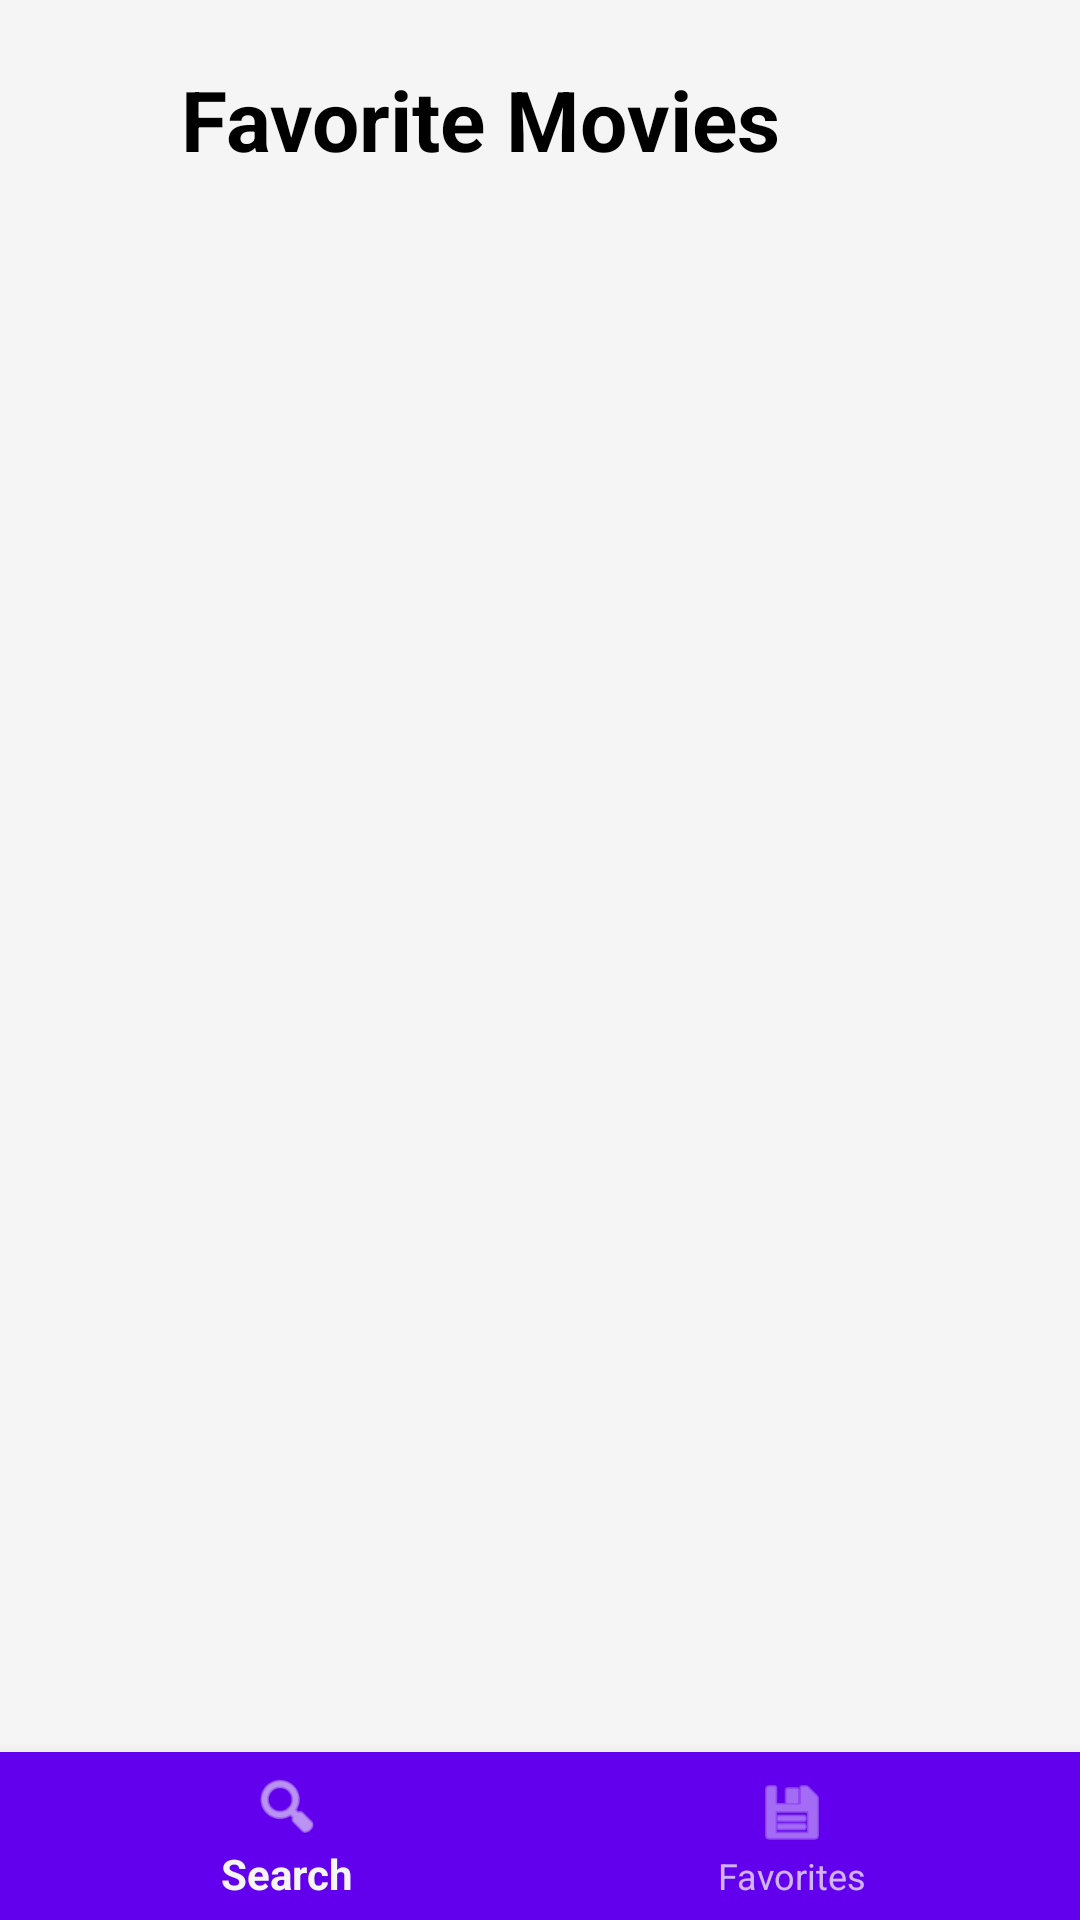

The Android layout XML behind this screen, and the referenced resources:
<!-- AndroidManifest.xml: application theme Theme.MovieSearchApp -->
<!-- res/layout/activity_favorites.xml -->
<?xml version="1.0" encoding="utf-8"?>
<androidx.constraintlayout.widget.ConstraintLayout xmlns:android="http://schemas.android.com/apk/res/android"
    xmlns:app="http://schemas.android.com/apk/res-auto"
    android:layout_width="match_parent"
    android:layout_height="match_parent"
    android:background="@color/card_background"
    android:fillViewport="true"
    android:fitsSystemWindows="true">

    <androidx.constraintlayout.widget.ConstraintLayout
        android:layout_width="match_parent"
        android:layout_height="0dp"
        android:padding="16dp"
        app:layout_constraintBottom_toBottomOf="parent"
        app:layout_constraintTop_toTopOf="parent">

        
        <TextView
            android:id="@+id/favoritesTitle"
            android:layout_width="0dp"
            android:layout_height="wrap_content"
            android:layout_marginBottom="12dp"
            android:paddingVertical="5dp"
            android:text="@string/favorite_movies"
            android:textColor="@color/text_title"
            android:textAlignment="center"
            android:textSize="28sp"
            android:textStyle="bold"
            app:layout_constraintEnd_toStartOf="@+id/logoutButton"
            app:layout_constraintStart_toStartOf="parent"
            app:layout_constraintTop_toTopOf="parent" />

        
        <ImageButton
            android:id="@+id/logoutButton"
            android:layout_width="40dp"
            android:layout_height="40dp"
            android:layout_marginStart="8dp"
            android:layout_marginBottom="12dp"
            android:background="?attr/selectableItemBackgroundBorderless"
            android:contentDescription="@string/logout"
            android:src="@drawable/ic_logout"
            app:layout_constraintBaseline_toBaselineOf="@+id/favoritesTitle"
            app:layout_constraintEnd_toEndOf="parent"
            app:tint="@color/text_title" />

        
        <TextView
            android:id="@+id/noResultsTextView"
            android:layout_width="wrap_content"
            android:layout_height="wrap_content"
            android:layout_marginTop="16dp"
            android:text="@string/favorites_is_empty_please_add_a_movie_to_favorites_first"
            android:textAlignment="center"
            android:textColor="@color/text_title"
            android:textSize="18sp"
            android:visibility="gone"
            app:layout_constraintEnd_toEndOf="parent"
            app:layout_constraintStart_toStartOf="parent"
            app:layout_constraintTop_toBottomOf="@id/favoritesTitle" />

        <androidx.recyclerview.widget.RecyclerView
            android:id="@+id/recyclerView"
            android:layout_width="0dp"
            android:layout_height="0dp"
            app:layout_constraintBottom_toBottomOf="parent"
            app:layout_constraintEnd_toEndOf="parent"
            app:layout_constraintStart_toStartOf="parent"
            app:layout_constraintTop_toBottomOf="@id/favoritesTitle" />

    </androidx.constraintlayout.widget.ConstraintLayout>

    <com.google.android.material.bottomnavigation.BottomNavigationView
        android:id="@+id/bottomNavigationView"
        android:layout_width="0dp"
        android:layout_height="wrap_content"
        android:layout_marginTop="8dp"
        android:background="@color/purple_500"
        android:theme="@style/ThemeOverlay.AppCompat.Dark"
        app:layout_constraintBottom_toBottomOf="parent"
        app:layout_constraintEnd_toEndOf="parent"
        app:layout_constraintStart_toStartOf="parent"
        app:menu="@menu/bottom_nav_menu" />
</androidx.constraintlayout.widget.ConstraintLayout>
<!-- resources referenced by this layout -->
<resources>
  <color name="card_background">#F5F5F5</color>
  <color name="purple_500">#6200EE</color>
  <color name="text_title">#000000</color>
  <string name="favorite_movies">Favorite Movies</string>
  <string name="favorites_is_empty_please_add_a_movie_to_favorites_first">Favorites is empty. Please add a movie to favorites first.</string>
  <string name="logout">Logout</string>
  <style name="Theme.MovieSearchApp" parent="Theme.AppCompat.DayNight.NoActionBar">
          
          <item name="android:windowLightStatusBar">false</item>
      </style>
</resources>
